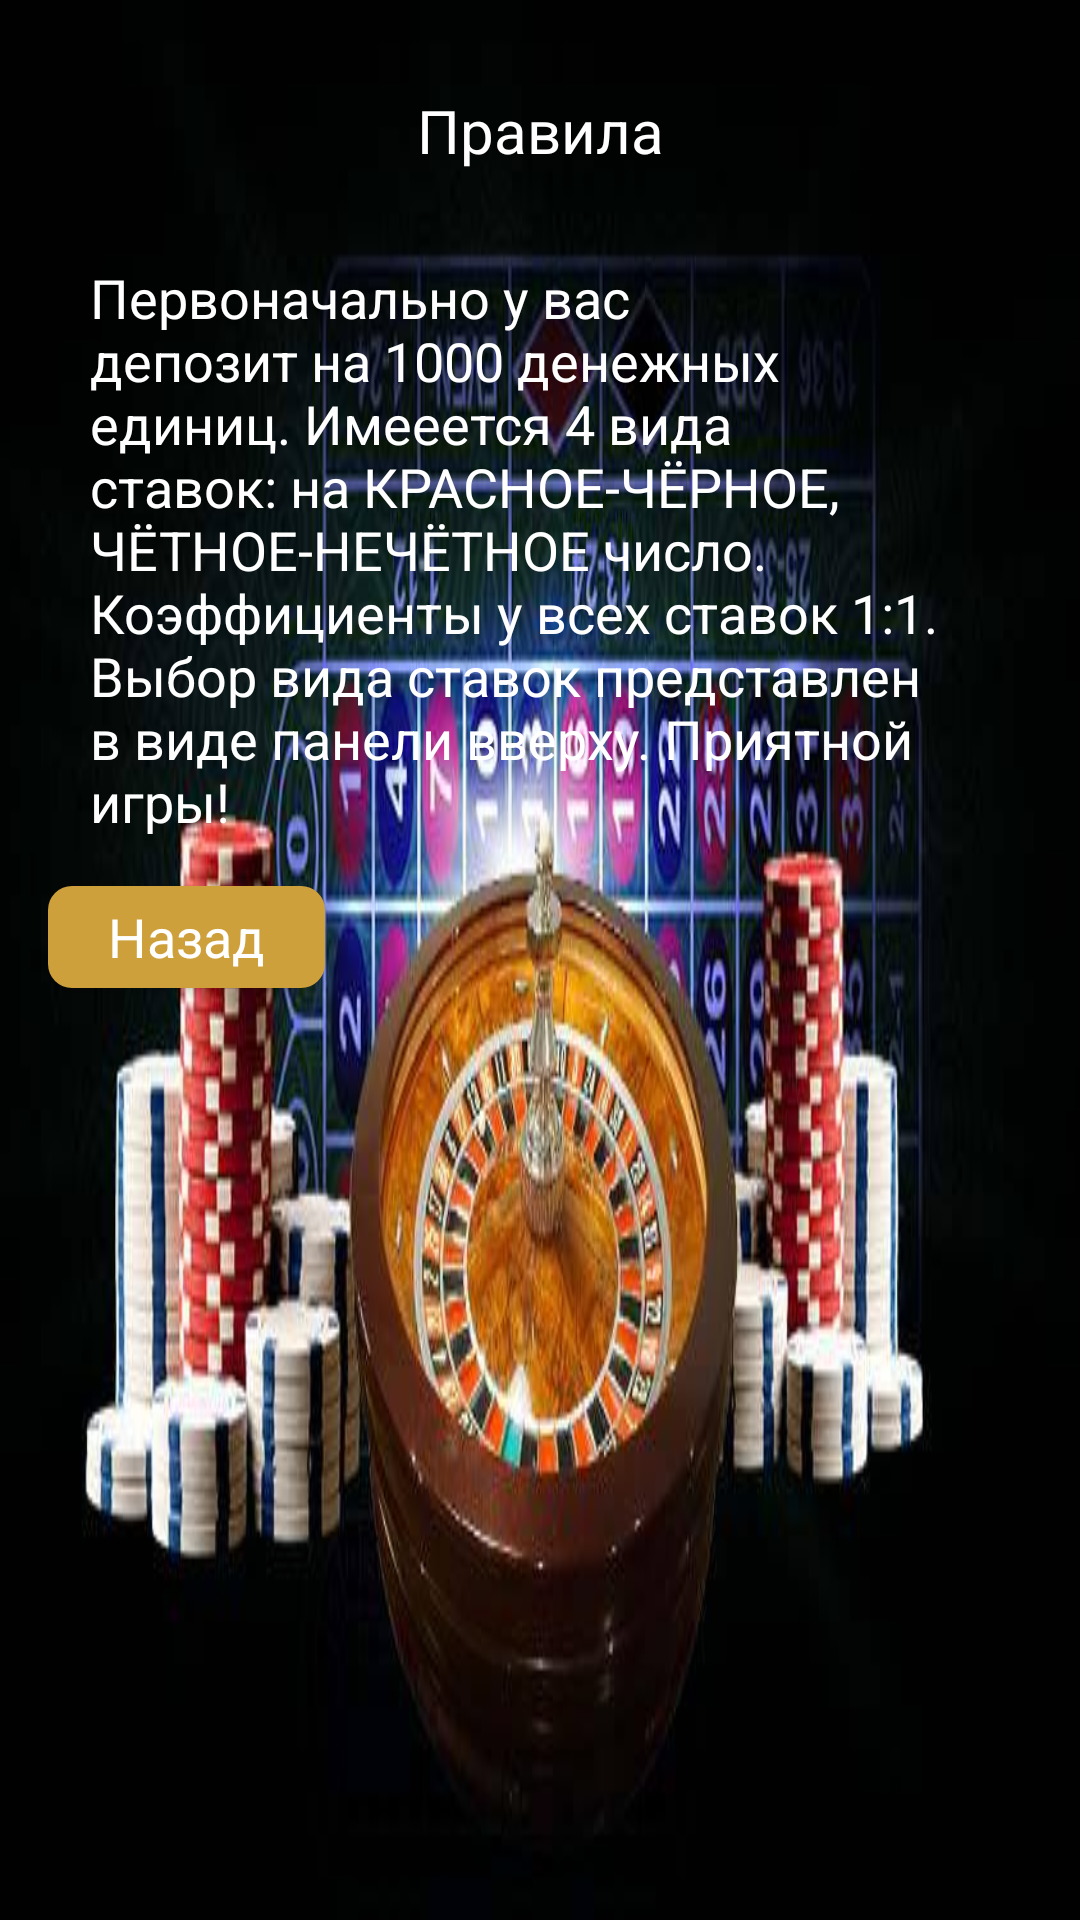

Android layout source for this screen:
<!-- AndroidManifest.xml: activity theme AppTheme.NoActionBar -->
<!-- res/layout/activity_rules.xml -->
<?xml version="1.0" encoding="utf-8"?>
<android.support.v4.widget.NestedScrollView xmlns:android="http://schemas.android.com/apk/res/android"
    xmlns:app="http://schemas.android.com/apk/res-auto"
    xmlns:tools="http://schemas.android.com/tools"
    android:layout_width="match_parent"
    android:layout_height="match_parent"
    android:background="@drawable/generic3_desktop"
    tools:context=".screens.RulesActivity">

    <LinearLayout
        android:layout_width="match_parent"
        android:layout_height="wrap_content"
        android:orientation="vertical">

        <TextView
            android:id="@+id/textViewRules"
            android:layout_width="match_parent"
            android:layout_height="wrap_content"
            android:layout_marginTop="30dp"
            android:background="@android:color/transparent"
            android:gravity="center"
            android:paddingBottom="15dp"
            android:text="@string/Rules"
            android:textColor="@android:color/white"
            android:textSize="20sp" />

        <TextView
            android:id="@+id/textViewDescription"
            android:layout_width="match_parent"
            android:layout_height="wrap_content"
            android:layout_marginTop="15dp"
            android:background="@android:color/transparent"
            android:paddingLeft="30dp"
            android:paddingRight="30dp"
            android:text="@string/DescriptionRules"
            android:textColor="@android:color/white"
            android:textSize="18sp" />

        <Button
            android:id="@+id/backRules"
            style="@style/GameStyle.Button"
            android:layout_width="wrap_content"
            android:layout_height="34dp"
            android:layout_margin="16dp"
            android:layout_marginStart="16dp"
            android:paddingLeft="@dimen/padding_button_slots"
            android:paddingRight="@dimen/padding_button_slots"
            android:text="Назад"
            android:textColor="@android:color/white"
            android:textSize="18sp"
            app:layout_constraintBottom_toBottomOf="@+id/save"
            app:layout_constraintStart_toStartOf="parent" />
    </LinearLayout>
</android.support.v4.widget.NestedScrollView>
<!-- resources referenced by this layout -->
<resources>
  <dimen name="padding_button_slots">20dp</dimen>
  <!-- drawable generic3_desktop: jpg bitmap (drawable, 40187 bytes) -->
  <string name="DescriptionRules">
           Первоначально у вас депозит на 1000 денежных единиц. Имееется 4 вида ставок: на КРАСНОЕ-ЧЁРНОЕ, ЧЁТНОЕ-НЕЧЁТНОЕ
      число. Коэффициенты у всех ставок 1:1. Выбор вида ставок представлен в виде панели вверху. Приятной игры!
      </string>
  <string name="Rules">Правила</string>
  <style name="GameStyle.Button" parent="@android:style/Widget.Button">
          <item name="android:background">@drawable/button</item>
      </style>
  <style name="AppTheme.NoActionBar">
          <item name="windowActionBar">false</item>
          <item name="windowNoTitle">true</item>
          <item name="colorPrimary">@color/colorPrimary</item>
          <item name="colorPrimaryDark">@color/colorPrimaryDark</item>
          <item name="colorAccent">@color/colorAccent</item>
      </style>
  <!-- drawable button (drawable) -->
  <?xml version="1.0" encoding="utf-8"?>
  <selector xmlns:android="http://schemas.android.com/apk/res/android">
      <item android:drawable="@drawable/button_focused" android:state_focused="true"/>
      <item android:drawable="@drawable/button_pressed" android:state_pressed="true"/>
      <item android:drawable="@drawable/button_normal"></item>
  </selector>
  <color name="colorPrimary">#3F51B5</color>
  <color name="colorPrimaryDark">#303F9F</color>
  <color name="colorAccent">#cea13b</color>
  <!-- drawable button_focused (drawable) -->
  <?xml version="1.0" encoding="utf-8"?>
  <shape xmlns:android="http://schemas.android.com/apk/res/android">
  
      <solid android:color="@color/button_focused"/>
      <padding
          android:bottom="7px"
          android:left="4px"
          android:right="4px"
          android:top="7px"/>
  </shape>
  <!-- drawable button_pressed (drawable) -->
  <?xml version="1.0" encoding="utf-8"?>
  <shape xmlns:android="http://schemas.android.com/apk/res/android">
      <solid android:color="@color/button_pressed"/>
      <corners android:radius="@dimen/padding_plus_minus"/>
  <padding
      android:bottom="7px"
      android:left="4px"
      android:right="4px"
      android:top="7px"/>
  </shape>
  <!-- drawable button_normal (drawable) -->
  <?xml version="1.0" encoding="utf-8"?>
  <shape xmlns:android="http://schemas.android.com/apk/res/android">
      <solid android:color="@color/button_normal"/>
      <corners android:radius="@dimen/padding_plus_minus"/>
      <padding
          android:bottom="7px"
          android:left="4px"
          android:right="4px"
          android:top="7px"/>
  </shape>
  <color name="button_focused">#7986cb</color>
  <color name="button_pressed">#d7c845</color>
  <dimen name="padding_plus_minus">8dp</dimen>
  <color name="button_normal">#cea03b</color>
</resources>
